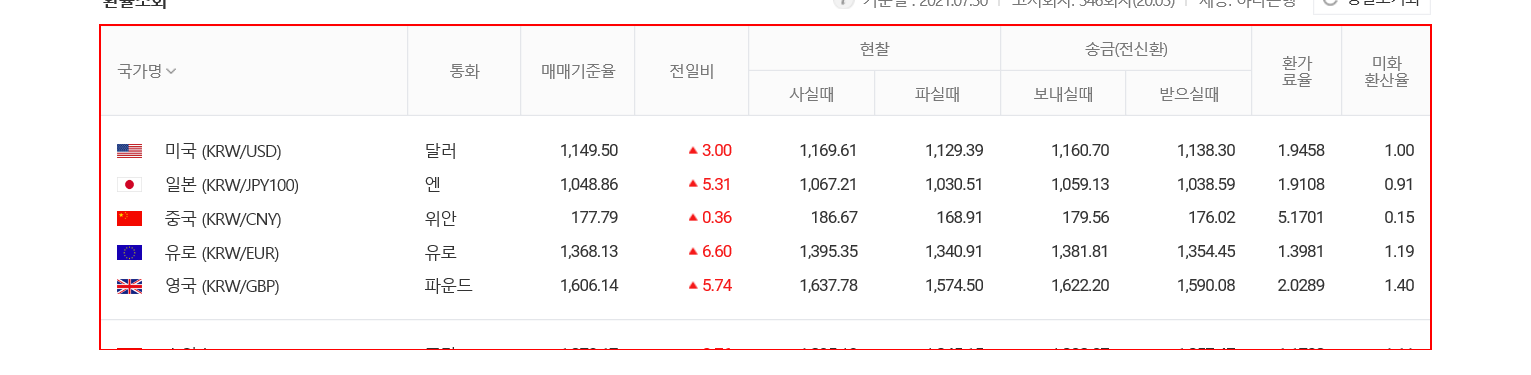
Task: 주식및 환율에 대한 invoke사용 및 오케사용
 
Workflow: 환율

Step 1: get-text from the table
